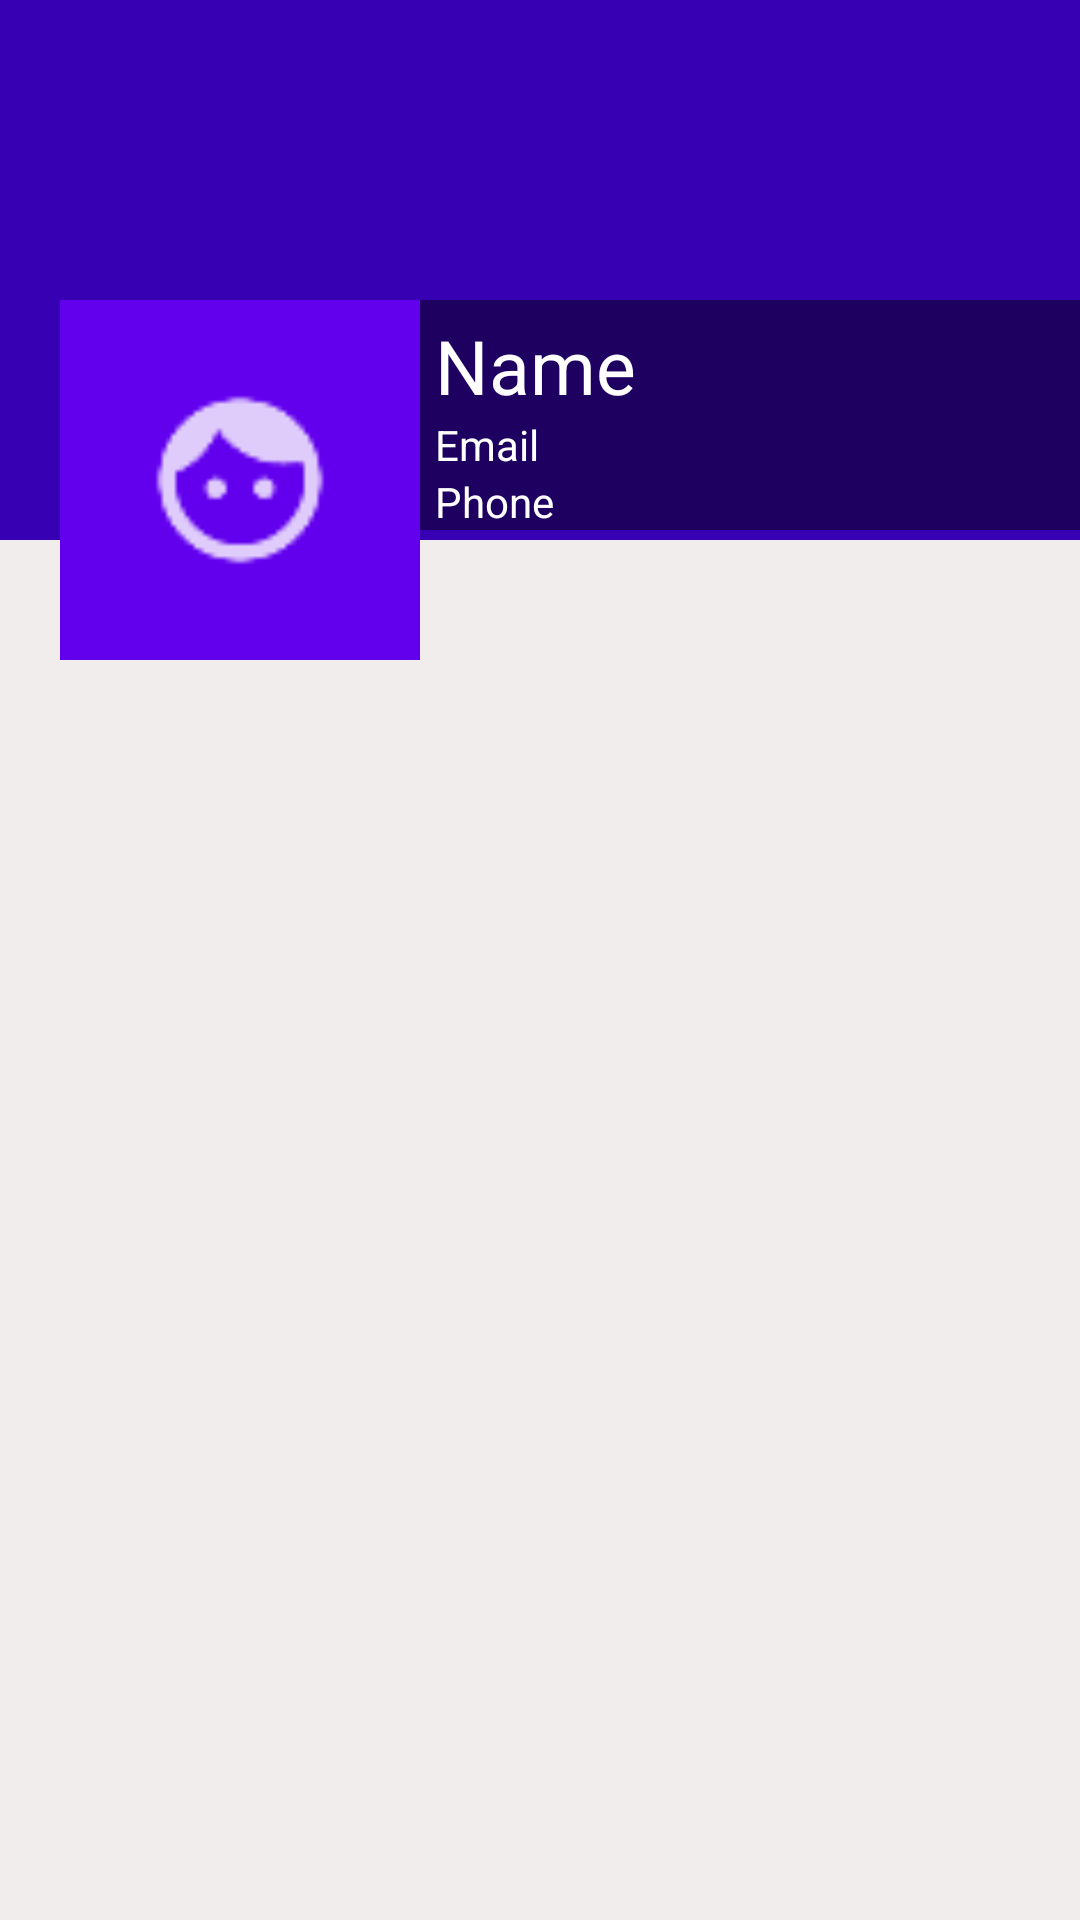

The Android layout XML behind this screen, and the referenced resources:
<!-- AndroidManifest.xml: application theme Theme.SocialMediaApp -->
<!-- res/layout/activity_there_profile.xml -->
<?xml version="1.0" encoding="utf-8"?>
<ScrollView xmlns:android="http://schemas.android.com/apk/res/android"
    xmlns:tools="http://schemas.android.com/tools"
    android:layout_width="match_parent"
    android:layout_height="match_parent"
    android:background="#F1EDED"
    tools:context=".common.ThereProfileActivity">

        <RelativeLayout
            android:layout_width="match_parent"
            android:layout_height="wrap_content">
            <ImageView
                android:id="@+id/coverIv"
                android:layout_width="match_parent"
                android:layout_height="180dp"
                android:scaleType="fitXY"
                android:background="@color/design_default_color_primary_dark">
            </ImageView>

            <LinearLayout
                android:id="@+id/LinearLayout"
                android:layout_width="match_parent"
                android:layout_height="120dp"
                android:orientation="horizontal"
                android:layout_marginTop="100dp"
                >

                <ImageView
                    android:id="@+id/avatarIv"
                    android:layout_marginStart="20dp"
                    android:background="@color/design_default_color_primary"
                    android:padding="5dp"
                    android:src="@drawable/ic_default_img_white"
                    android:layout_marginLeft="20dp"
                    android:layout_width="120dp"
                    android:layout_height="120dp"/>

                <LinearLayout
                    android:layout_width="match_parent"
                    android:layout_height="wrap_content"
                    android:orientation="vertical"
                    android:background="#77000000">
                    <TextView
                        android:id="@+id/NameTv"
                        android:layout_width="match_parent"
                        android:layout_height="wrap_content"
                        android:layout_marginStart="5dp"
                        android:textSize="25sp"
                        android:text="Name"
                        android:layout_marginTop="5dp"
                        android:textColor="@color/white"
                        android:layout_marginLeft="5dp"/>
                    <TextView
                        android:id="@+id/EmailTv"
                        android:layout_width="match_parent"
                        android:text="Email"
                        android:layout_height="wrap_content"
                        android:layout_marginStart="5dp"
                        android:textColor="@color/white"
                        android:layout_marginLeft="5dp"/>
                    <TextView
                        android:id="@+id/PhoneTv"
                        android:layout_width="match_parent"
                        android:layout_height="wrap_content"
                        android:layout_marginStart="5dp"
                        android:text="Phone"
                        android:textColor="@color/white"
                        android:layout_marginLeft="5dp"/>
                </LinearLayout>

            </LinearLayout>

            
            <androidx.recyclerview.widget.RecyclerView
                android:id="@+id/postRCV"
                android:layout_below="@id/LinearLayout"
                android:layout_width="match_parent"
                android:layout_height="match_parent"/>

        </RelativeLayout>

        



</ScrollView>
<!-- resources referenced by this layout -->
<resources>
  <!-- drawable ic_default_img_white: png bitmap (drawable-hdpi, 391 bytes) -->
  <style name="Theme.SocialMediaApp" parent="Base.Theme.SocialMediaApp" />
  <style name="Base.Theme.SocialMediaApp" parent="Theme.AppCompat.DayNight.DarkActionBar">
      </style>
  <!-- not gathered from this repository: default colours our renderer supplied (Android Studio template values) -->
  <color name="white">#FFFFFFFF</color>
</resources>
